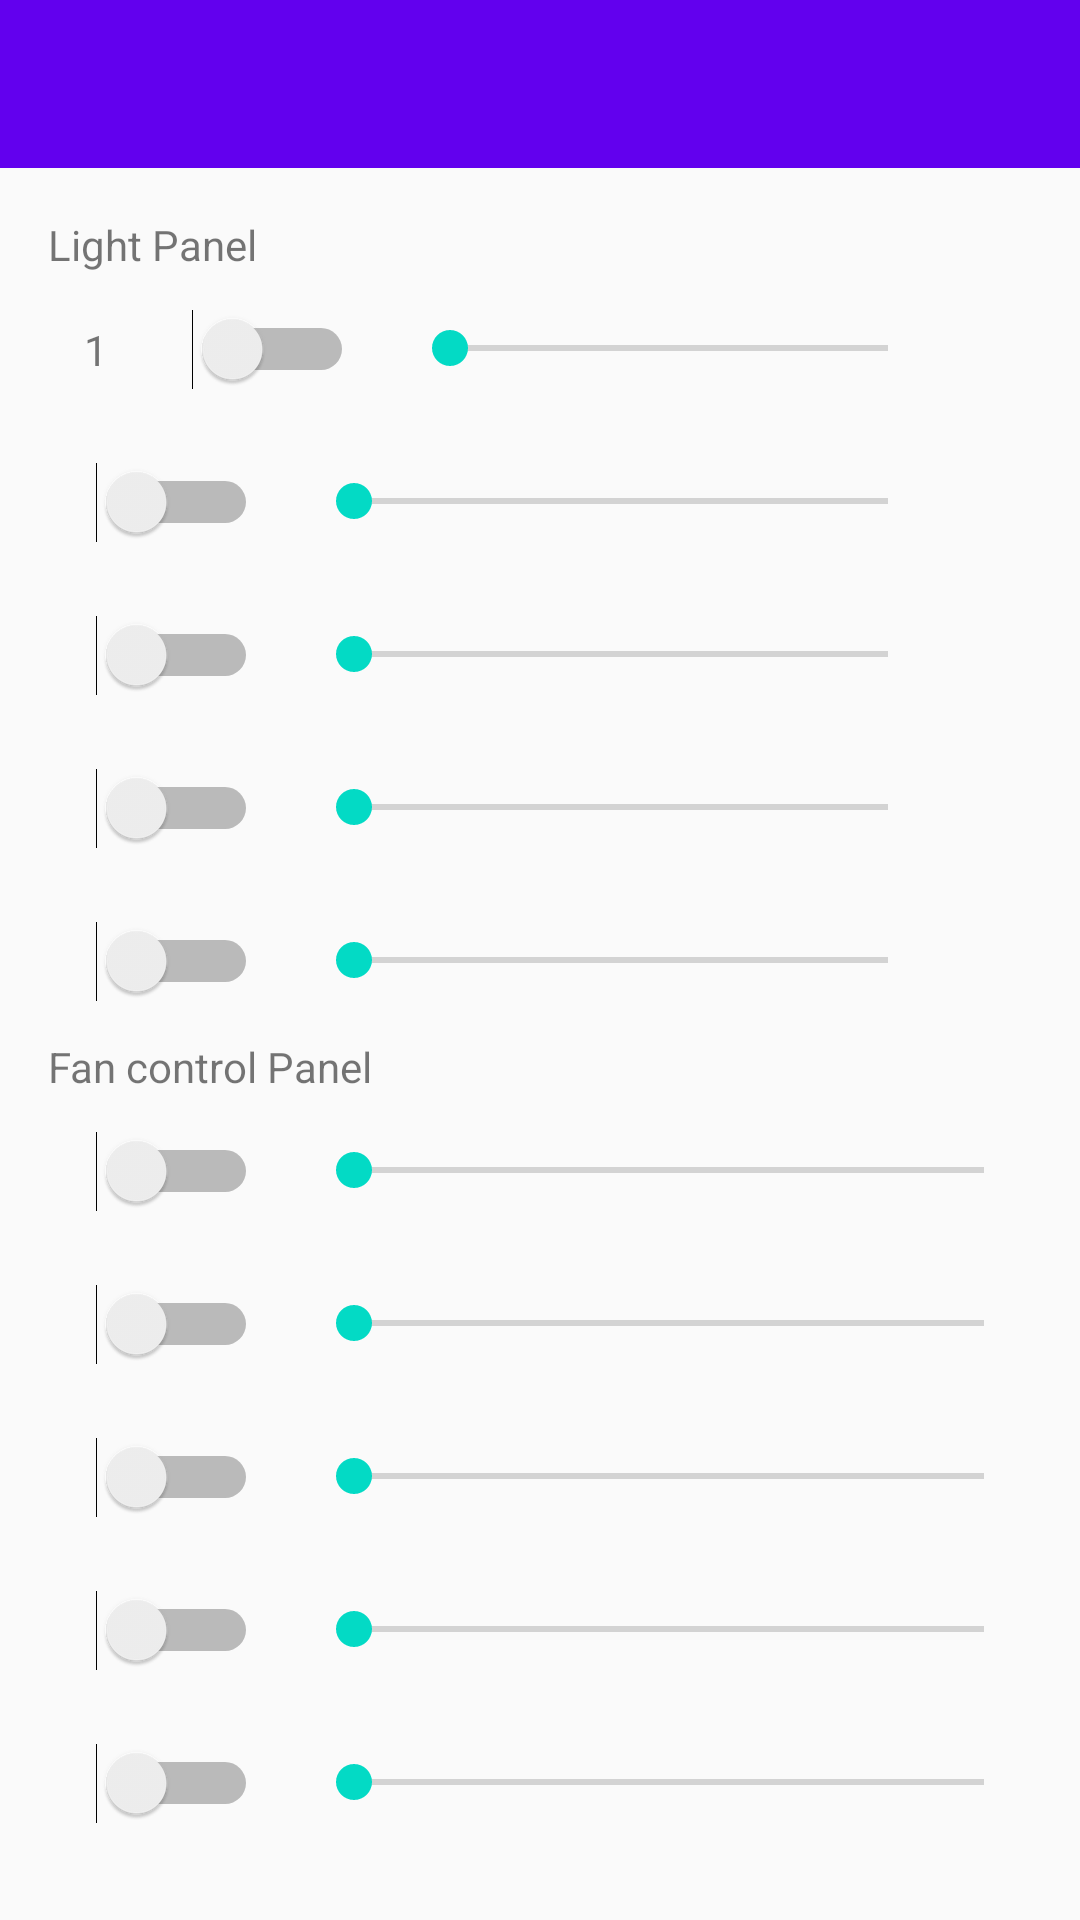

The Android layout XML behind this screen, and the referenced resources:
<!-- AndroidManifest.xml: application theme AppTheme -->
<!-- res/layout/activity_main.xml -->
<?xml version="1.0" encoding="utf-8"?>
<RelativeLayout
    xmlns:android="http://schemas.android.com/apk/res/android"
    xmlns:app="http://schemas.android.com/apk/res-auto"
    xmlns:tools="http://schemas.android.com/tools"
    android:layout_width="match_parent"
    android:layout_height="wrap_content"
    tools:context="com.example.example.smarthome.MainActivity">

    <include
        android:id="@+id/my_toolbar"
        layout="@layout/my_toolbar">

    </include>


    <ScrollView
        android:padding="16dp"
        android:layout_below="@id/my_toolbar"
        android:layout_width="match_parent"
        android:layout_height="match_parent">



        <LinearLayout
            android:orientation="vertical"
            android:layout_width="match_parent"
            android:layout_height="match_parent">



            <TextView
                android:text="Light Panel"
                android:layout_width="match_parent"
                android:layout_height="wrap_content" />

            <LinearLayout
                android:orientation="horizontal"
                android:id="@+id/light_1"
                android:layout_width="match_parent"
                android:layout_height="wrap_content">


                <TextView
                    android:gravity="center"
                    android:text="1"
                    android:layout_width="32dp"
                    android:layout_height="32dp" />

                <Switch
                    android:padding="16dp"
                    android:id="@+id/light_btn1"
                    android:layout_width="wrap_content"
                    android:layout_height="wrap_content" />

                <SeekBar
                    android:id="@+id/light_seek1"
                    android:padding="16dp"
                    android:layout_weight="1"
                    android:layout_width="0dp"
                    android:layout_height="wrap_content" />

                <Button
                    android:id="@+id/light_c1"
                    android:background="@drawable/ic_cancel_black_24dp"
                    android:layout_width="32dp"
                    android:layout_height="32dp" />

            </LinearLayout>


            <LinearLayout
                android:orientation="horizontal"
                android:id="@+id/light_2"
                android:layout_width="match_parent"
                android:layout_height="wrap_content">

                <Switch
                    android:padding="16dp"
                    android:id="@+id/light_btn2"
                    android:layout_width="wrap_content"
                    android:layout_height="wrap_content" />

                <SeekBar
                    android:id="@+id/light_seek2"
                    android:padding="16dp"
                    android:layout_weight="1"
                    android:layout_width="0dp"
                    android:layout_height="wrap_content" />

                <Button
                    android:id="@+id/light_c2"
                    android:background="@drawable/ic_cancel_black_24dp"
                    android:layout_width="32dp"
                    android:layout_height="32dp" />

            </LinearLayout>

            <LinearLayout
                android:orientation="horizontal"
                android:id="@+id/light_3"
                android:layout_width="match_parent"
                android:layout_height="wrap_content">

                <Switch
                    android:padding="16dp"
                    android:id="@+id/light_btn3"
                    android:layout_width="wrap_content"
                    android:layout_height="wrap_content" />

                <SeekBar
                    android:id="@+id/light_seek3"
                    android:padding="16dp"
                    android:layout_weight="1"
                    android:layout_width="0dp"
                    android:layout_height="wrap_content" />

                <Button
                    android:id="@+id/light_c3"
                    android:background="@drawable/ic_cancel_black_24dp"
                    android:layout_width="32dp"
                    android:layout_height="32dp" />

            </LinearLayout>

            <LinearLayout
                android:orientation="horizontal"
                android:id="@+id/light_4"
                android:layout_width="match_parent"
                android:layout_height="wrap_content">

                <Switch
                    android:padding="16dp"
                    android:id="@+id/light_btn4"
                    android:layout_width="wrap_content"
                    android:layout_height="wrap_content" />

                <SeekBar
                    android:id="@+id/light_seek4"
                    android:padding="16dp"
                    android:layout_weight="1"
                    android:layout_width="0dp"
                    android:layout_height="wrap_content" />

                <Button
                    android:id="@+id/light_c4"
                    android:background="@drawable/ic_cancel_black_24dp"
                    android:layout_width="32dp"
                    android:layout_height="32dp" />

            </LinearLayout>

            <LinearLayout
                android:orientation="horizontal"
                android:id="@+id/light_5"
                android:layout_width="match_parent"
                android:layout_height="wrap_content">

                <Switch
                    android:padding="16dp"
                    android:id="@+id/light_btn5"
                    android:layout_width="wrap_content"
                    android:layout_height="wrap_content" />


                <SeekBar
                    android:id="@+id/light_seek5"
                    android:padding="16dp"
                    android:layout_weight="1"
                    android:layout_width="0dp"
                    android:layout_height="wrap_content" />

                <Button
                    android:id="@+id/light_c5"
                    android:background="@drawable/ic_cancel_black_24dp"
                    android:layout_width="32dp"
                    android:layout_height="32dp" />



            </LinearLayout>




            <TextView
                android:text="Fan control Panel"
                android:layout_width="match_parent"
                android:layout_height="wrap_content" />

            <LinearLayout
                android:orientation="horizontal"
                android:id="@+id/fan_1"
                android:layout_width="match_parent"
                android:layout_height="wrap_content">

                <Switch
                    android:padding="16dp"
                    android:id="@+id/fan_btn1"
                    android:layout_width="wrap_content"
                    android:layout_height="wrap_content" />

                <SeekBar
                    android:id="@+id/fan_seek1"
                    android:padding="16dp"
                    android:layout_width="match_parent"
                    android:layout_height="wrap_content" />

            </LinearLayout>


            <LinearLayout
                android:orientation="horizontal"
                android:id="@+id/fan_2"
                android:layout_width="match_parent"
                android:layout_height="wrap_content">

                <Switch
                    android:padding="16dp"
                    android:id="@+id/fan_btn2"
                    android:layout_width="wrap_content"
                    android:layout_height="wrap_content" />

                <SeekBar
                    android:id="@+id/fan_seek2"
                    android:padding="16dp"
                    android:layout_width="match_parent"
                    android:layout_height="wrap_content" />

            </LinearLayout>

            <LinearLayout
                android:orientation="horizontal"
                android:id="@+id/fan_3"
                android:layout_width="match_parent"
                android:layout_height="wrap_content">

                <Switch
                    android:padding="16dp"
                    android:id="@+id/fan_btn3"
                    android:layout_width="wrap_content"
                    android:layout_height="wrap_content" />

                <SeekBar
                    android:id="@+id/fan_seek3"
                    android:padding="16dp"
                    android:layout_width="match_parent"
                    android:layout_height="wrap_content" />

            </LinearLayout>

            <LinearLayout
                android:orientation="horizontal"
                android:id="@+id/fan_4"
                android:layout_width="match_parent"
                android:layout_height="wrap_content">

                <Switch
                    android:padding="16dp"
                    android:id="@+id/fan_btn4"
                    android:layout_width="wrap_content"
                    android:layout_height="wrap_content" />

                <SeekBar
                    android:id="@+id/fan_seek4"
                    android:padding="16dp"
                    android:layout_width="match_parent"
                    android:layout_height="wrap_content" />

            </LinearLayout>

            <LinearLayout
                android:orientation="horizontal"
                android:id="@+id/fan_5"
                android:layout_width="match_parent"
                android:layout_height="wrap_content">

                <Switch
                    android:padding="16dp"
                    android:id="@+id/fan_btn5"
                    android:layout_width="wrap_content"
                    android:layout_height="wrap_content" />


                <SeekBar
                    android:id="@+id/fan_seek5"
                    android:padding="16dp"
                    android:layout_width="match_parent"
                    android:layout_height="wrap_content" />

            </LinearLayout>



        </LinearLayout>

    </ScrollView>

</RelativeLayout>
<!-- res/layout/my_toolbar.xml (included above) -->
<?xml version="1.0" encoding="utf-8"?>
<android.support.v7.widget.Toolbar
    xmlns:android="http://schemas.android.com/apk/res/android"
    xmlns:tools="http://schemas.android.com/tools"
    xmlns:app="http://schemas.android.com/apk/res-auto"
    app:theme="@style/myCustomToolbarTheme"
    android:background="@color/colorPrimary"
    android:layout_height="?attr/actionBarSize"
    android:layout_width="match_parent">



</android.support.v7.widget.Toolbar>
<!-- resources referenced by this layout -->
<resources>
  <style name="myCustomToolbarTheme" parent="ThemeOverlay.AppCompat.Light">
          <item name="android:textColorPrimary">#FDFFFC</item>
          <item name="android:textColorSecondary">#00F</item>
      </style>
  <style name="AppTheme" parent="Theme.AppCompat.Light.DarkActionBar">
          
          <item name="colorPrimary">@color/colorPrimary</item>
          <item name="colorPrimaryDark">@color/colorPrimaryDark</item>
          <item name="colorAccent">@color/colorAccent</item>
  
          <item name="windowActionBar">false</item>
          <item name="windowNoTitle">true</item>
      </style>
  <!-- not gathered from this repository: default colours our renderer supplied (Android Studio template values) -->
  <color name="colorPrimary">#FF6200EE</color>
  <color name="colorPrimaryDark">#FF3700B3</color>
  <color name="colorAccent">#FF03DAC5</color>
</resources>
